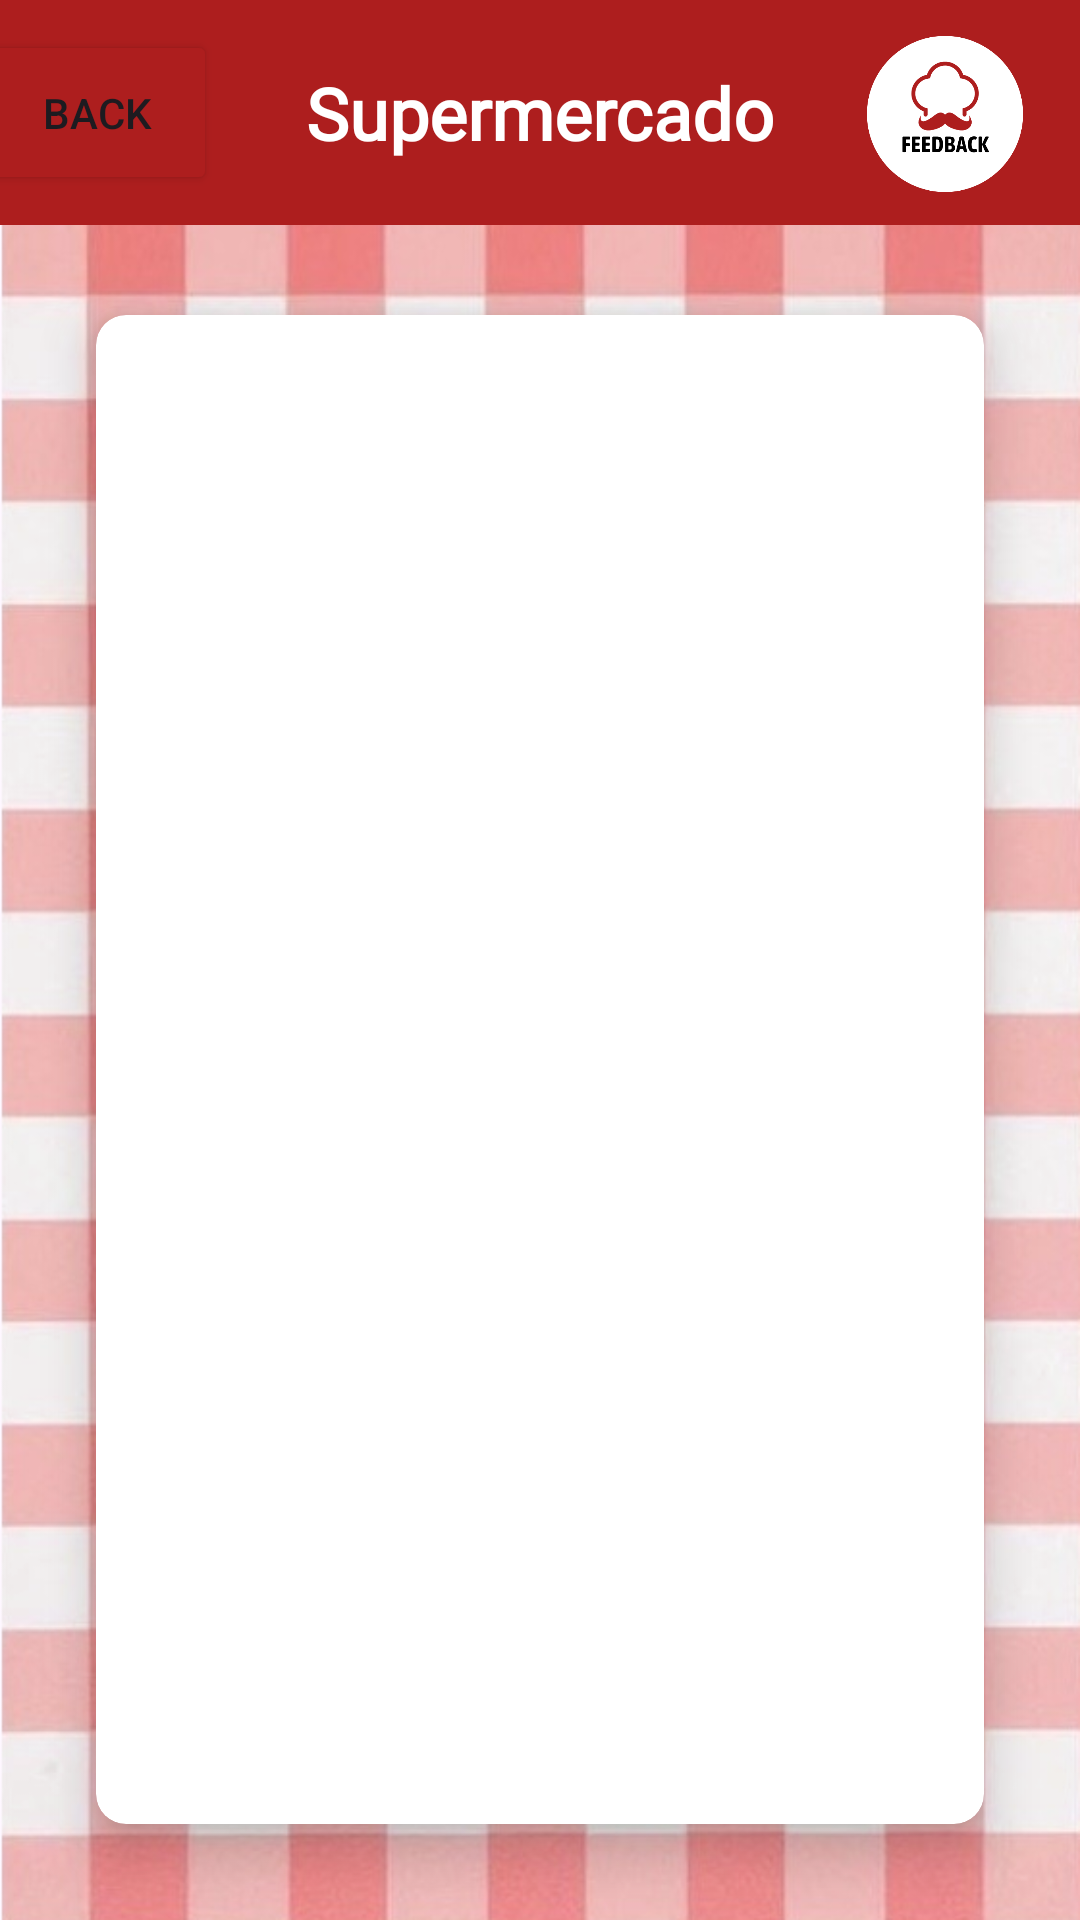

Produce the Android XML layout that renders to this screen, including the resource entries it uses.
<!-- AndroidManifest.xml: application theme Theme.FeedbackApplication -->
<!-- res/layout/activity_supercheckout.xml -->
<?xml version="1.0" encoding="utf-8"?>
<androidx.constraintlayout.widget.ConstraintLayout xmlns:android="http://schemas.android.com/apk/res/android"
    xmlns:app="http://schemas.android.com/apk/res-auto"
    xmlns:tools="http://schemas.android.com/tools"
    android:layout_width="match_parent"
    android:layout_height="match_parent"
    android:background="@drawable/lightredtexturefixed"
    tools:context=".View.Supercheckout">


    <androidx.constraintlayout.widget.ConstraintLayout
        android:id="@+id/constraintLayout3"
        android:layout_width="0dp"
        android:layout_height="75dp"
        android:background="#AD1E1E"
        app:layout_constraintEnd_toEndOf="parent"
        app:layout_constraintHorizontal_bias="0.0"
        app:layout_constraintStart_toStartOf="parent"
        app:layout_constraintTop_toTopOf="parent">

        <TextView
            android:id="@+id/textView3"
            android:layout_width="wrap_content"
            android:layout_height="wrap_content"
            android:fontFamily="@font/asap_bold"
            android:text="Supermercado"
            android:textColor="@color/white"
            android:textSize="24sp"
            android:textStyle="bold"
            app:layout_constraintBottom_toBottomOf="parent"
            app:layout_constraintEnd_toEndOf="parent"
            app:layout_constraintStart_toStartOf="parent"
            app:layout_constraintTop_toTopOf="parent" />

        <Button
            android:id="@+id/backbuttonsupercheckout"
            android:layout_width="80dp"
            android:layout_height="55dp"
            android:layout_marginEnd="38dp"
            android:backgroundTint="#AD1E1E"
            android:text="Back"
            app:icon="@drawable/iconback"
            app:iconGravity="end"
            app:iconSize="40dp"
            app:layout_constraintBottom_toBottomOf="parent"
            app:layout_constraintEnd_toStartOf="@+id/textView3"
            app:layout_constraintStart_toStartOf="parent"
            app:layout_constraintTop_toTopOf="parent" />

        <ImageView
            android:id="@+id/imageView"
            android:layout_width="90dp"
            android:layout_height="90dp"
            android:scaleType="fitXY"
            app:layout_constraintBottom_toBottomOf="parent"
            app:layout_constraintEnd_toEndOf="parent"
            app:layout_constraintTop_toTopOf="parent"
            app:srcCompat="@drawable/logofeedback" />

    </androidx.constraintlayout.widget.ConstraintLayout>

    <androidx.cardview.widget.CardView
        android:id="@+id/cardView"
        android:layout_width="match_parent"
        android:layout_height="match_parent"
        android:layout_marginStart="32dp"
        android:layout_marginTop="105dp"
        android:layout_marginEnd="32dp"
        android:layout_marginBottom="32dp"
        app:cardCornerRadius="10dp"
        app:cardElevation="10dp"
        app:layout_constraintBottom_toBottomOf="parent"
        app:layout_constraintEnd_toEndOf="parent"
        app:layout_constraintStart_toStartOf="parent"
        app:layout_constraintTop_toBottomOf="@+id/constraintLayout3">

        <androidx.constraintlayout.widget.ConstraintLayout
            android:layout_width="match_parent"
            android:layout_height="match_parent">

            <ListView
                android:id="@+id/superlista"
                android:layout_width="0dp"
                android:layout_height="0dp"
                android:layout_marginStart="1dp"
                android:layout_marginEnd="1dp"
                android:layout_marginBottom="1dp"
                app:layout_constraintBottom_toBottomOf="parent"
                app:layout_constraintEnd_toEndOf="parent"
                app:layout_constraintHorizontal_bias="0.0"
                app:layout_constraintStart_toStartOf="parent"
                app:layout_constraintTop_toTopOf="parent"
                app:layout_constraintVertical_bias="1.0" />

        </androidx.constraintlayout.widget.ConstraintLayout>

    </androidx.cardview.widget.CardView>

</androidx.constraintlayout.widget.ConstraintLayout>
<!-- resources referenced by this layout -->
<resources>
  <!-- drawable iconback: png bitmap (drawable, 1610 bytes) -->
  <!-- drawable lightredtexturefixed: png bitmap (drawable, 489506 bytes) -->
  <!-- drawable logofeedback: png bitmap (drawable, 32783 bytes) -->
  <style name="Theme.FeedbackApplication" parent="Base.Theme.FeedbackApplication" />
  <style name="Base.Theme.FeedbackApplication" parent="Theme.Material3.DayNight.NoActionBar">
          
          <item name="colorPrimary">#AD1E1E</item>
      </style>
  <!-- not gathered from this repository: default colours our renderer supplied (Android Studio template values) -->
  <color name="white">#FFFFFFFF</color>
</resources>
